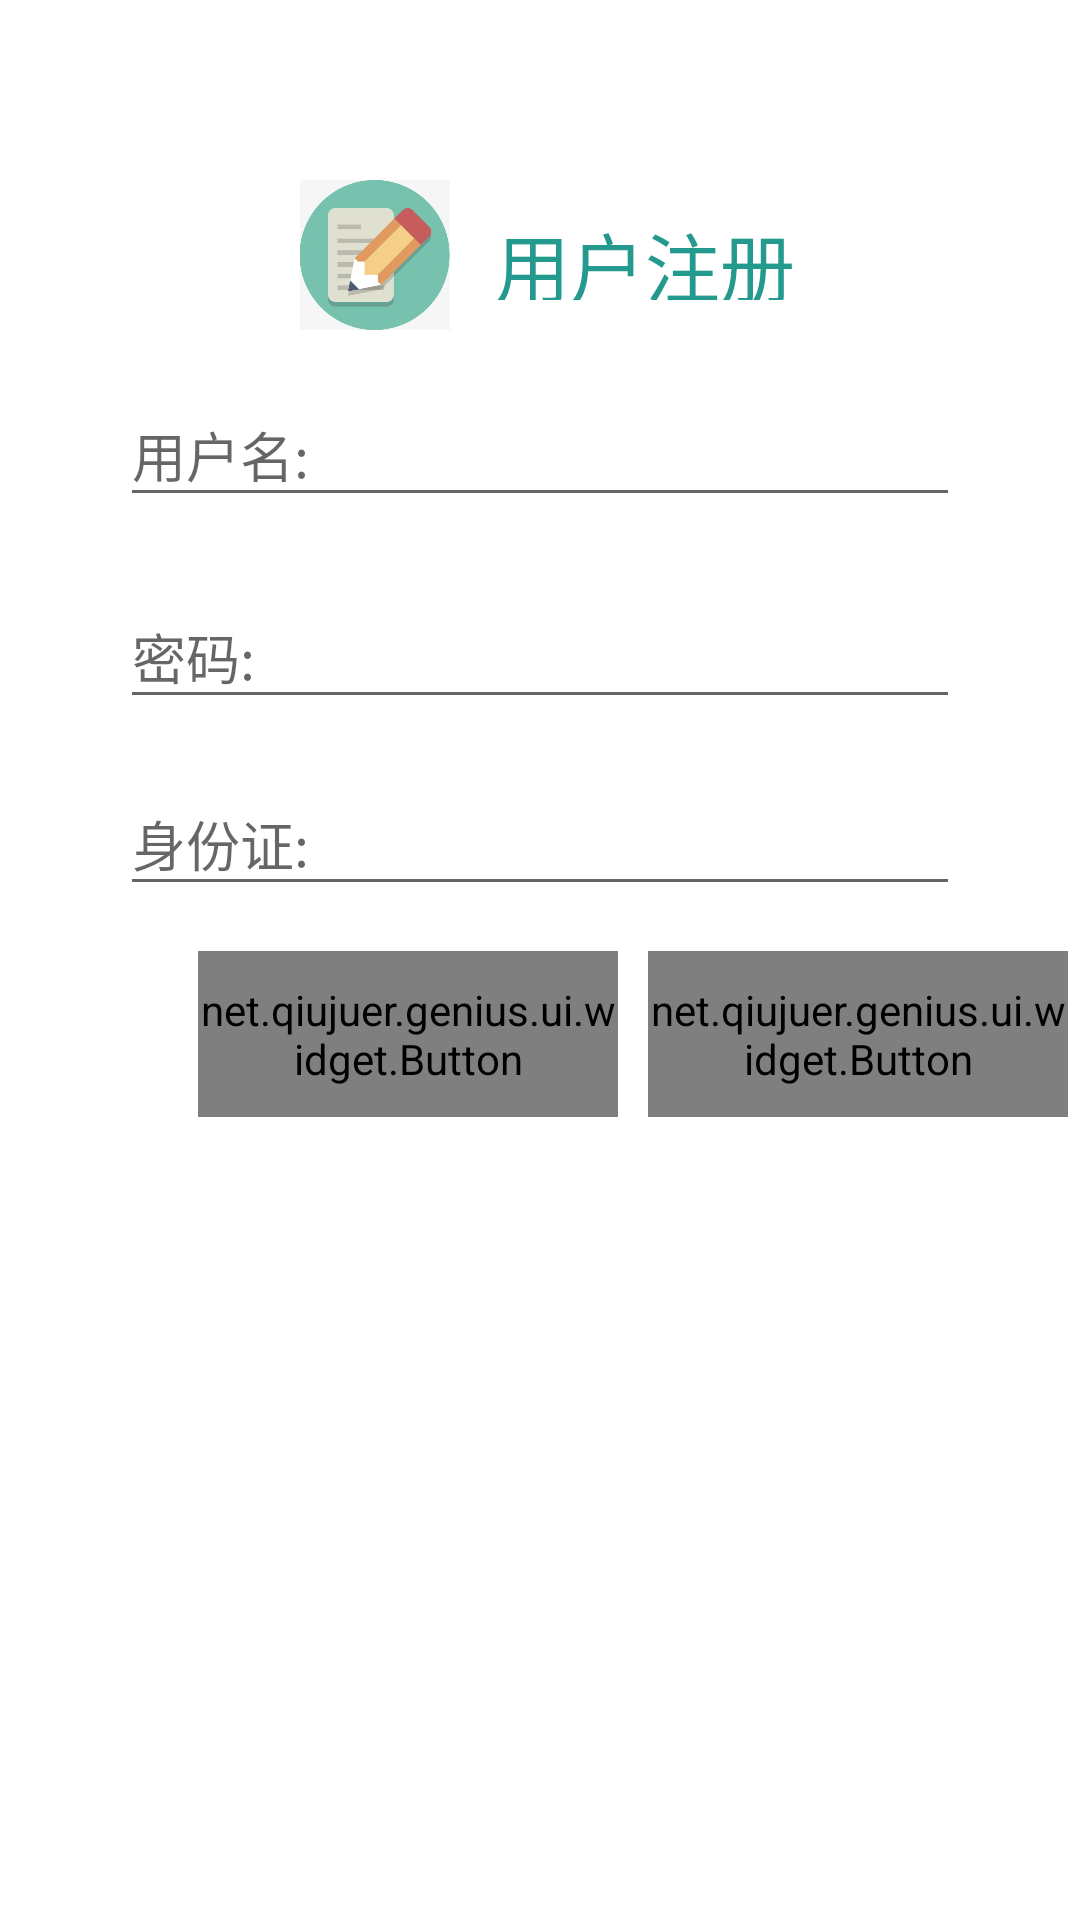

Android layout source for this screen:
<!-- AndroidManifest.xml: application theme AppTheme -->
<!-- res/layout/register_page.xml -->
<?xml version="1.0" encoding="utf-8"?>
<RelativeLayout xmlns:android="http://schemas.android.com/apk/res/android"
    android:id="@+id/lin"
    xmlns:app="http://schemas.android.com/apk/res-auto"
    xmlns:tools="http://schemas.android.com/tools"
    android:layout_width="match_parent"
    android:layout_height="match_parent"
    android:background="#ffffff"
    tools:context=".MainActivity">

    <LinearLayout
        android:layout_width="match_parent"
        android:layout_height="match_parent"
        android:orientation="vertical"
        android:layout_alignParentTop="true"
        android:layout_alignParentStart="true">
        <RelativeLayout
            android:layout_marginTop="60dp"
            android:layout_width="match_parent"
            android:layout_height="50dp"
            android:gravity="center_horizontal">
            <ImageView
                android:id="@+id/iv_logo"
                android:layout_width="60dp"
                android:layout_height="50dp"
                android:src="@mipmap/logo1"
                android:layout_alignParentTop="true"
                android:layout_alignParentStart="true" />
            <TextView
                android:layout_toRightOf="@+id/iv_logo"
                android:layout_width="wrap_content"
                android:layout_height="30dp"
                android:gravity="center_vertical"
                android:layout_marginLeft="10dp"
                android:layout_marginTop="10dp"
                android:textSize="25sp"
                android:textColor="#24998d"
                android:text="用户注册"/>
        </RelativeLayout>


        <android.support.design.widget.TextInputLayout
            android:id="@+id/textInputEmail"
            android:layout_width="280dp"
            android:layout_height="wrap_content"
            android:layout_gravity="center_horizontal"
            android:background="#ffffff"
            android:layout_marginTop="10dp">

            <EditText
                android:id="@+id/et_usename"
                android:layout_width="match_parent"
                android:layout_height="wrap_content"
                android:hint="@string/hint_usename"/>
        </android.support.design.widget.TextInputLayout>

        <android.support.design.widget.TextInputLayout
            android:layout_marginTop="15dp"
            android:layout_width="280dp"
            android:layout_height="wrap_content"
            android:layout_gravity="center_horizontal"
            android:background="#ffffff">

            <EditText
                android:id="@+id/et_password"
                android:layout_width="match_parent"
                android:layout_height="wrap_content"
                android:hint="@string/hint_password"
                android:password="true"/>
        </android.support.design.widget.TextInputLayout>

        <android.support.design.widget.TextInputLayout
            android:layout_width="280dp"
            android:layout_height="wrap_content"
            android:layout_gravity="center_horizontal"
            android:background="#ffffff"
            android:layout_marginTop="10dp">

            <EditText
                android:id="@+id/et_userID"
                android:layout_width="match_parent"
                android:layout_height="wrap_content"
                android:hint="@string/hint_userID"/>
        </android.support.design.widget.TextInputLayout>

    <LinearLayout
        android:layout_width="wrap_content"
        android:layout_height="wrap_content"
        android:orientation="horizontal"
        android:layout_marginTop="15dp">
        <net.qiujuer.genius.ui.widget.Button
            android:id="@+id/btn_register"
            android:layout_width="140dp"
            android:layout_marginTop="15dp"
            android:layout_marginLeft="66dp"
            android:layout_height="wrap_content"
            android:layout_gravity="center_horizontal"
            android:textColor="#ffffff"
            android:textSize="25sp"
            app:gTouchEffect="press"
            android:background="@drawable/button_shape"
            app:gTouchColor="@color/black_alpha_48"
            android:text="注册"/>
        <net.qiujuer.genius.ui.widget.Button
            android:id="@+id/btn_return"
            android:layout_width="140dp"
            android:layout_marginTop="15dp"
            android:layout_marginLeft="10dp"
            android:layout_height="wrap_content"
            android:layout_gravity="center_horizontal"
            android:textColor="#ffffff"
            android:textSize="25sp"
            app:gTouchEffect="press"
            android:background="@drawable/button_shape"
            app:gTouchColor="@color/black_alpha_48"
            android:text="返回"/>
    </LinearLayout>

    </LinearLayout>

</RelativeLayout>
<!-- resources referenced by this layout -->
<resources>
  <!-- drawable button_shape (drawable) -->
  <?xml version="1.0" encoding="utf-8"?>
  <shape xmlns:android="http://schemas.android.com/apk/res/android"
          android:shape="rectangle">
          
          <solid android:color= "#66CCCC" />
          
          
          <corners
              android:radius="10dip" />
          
          <padding
              android:left="10dp"
              android:top="10dp"
              android:right="10dp"
              android:bottom="10dp" />
  </shape>
  <!-- mipmap logo1: jpg bitmap (mipmap-mdpi, 14241 bytes) -->
  <string name="hint_password">密码:</string>
  <string name="hint_usename">用户名:</string>
  <string name="hint_userID">身份证:</string>
  <style name="AppTheme" parent="Theme.AppCompat.Light.DarkActionBar">
          
          <item name="colorPrimary">@color/colorPrimary</item>
          <item name="colorPrimaryDark">@color/colorPrimaryDark</item>
          <item name="colorAccent">@color/colorAccent</item>
      </style>
  <color name="colorPrimary">#3F51B5</color>
  <color name="colorPrimaryDark">#303F9F</color>
  <color name="colorAccent">#FF4081</color>
</resources>
